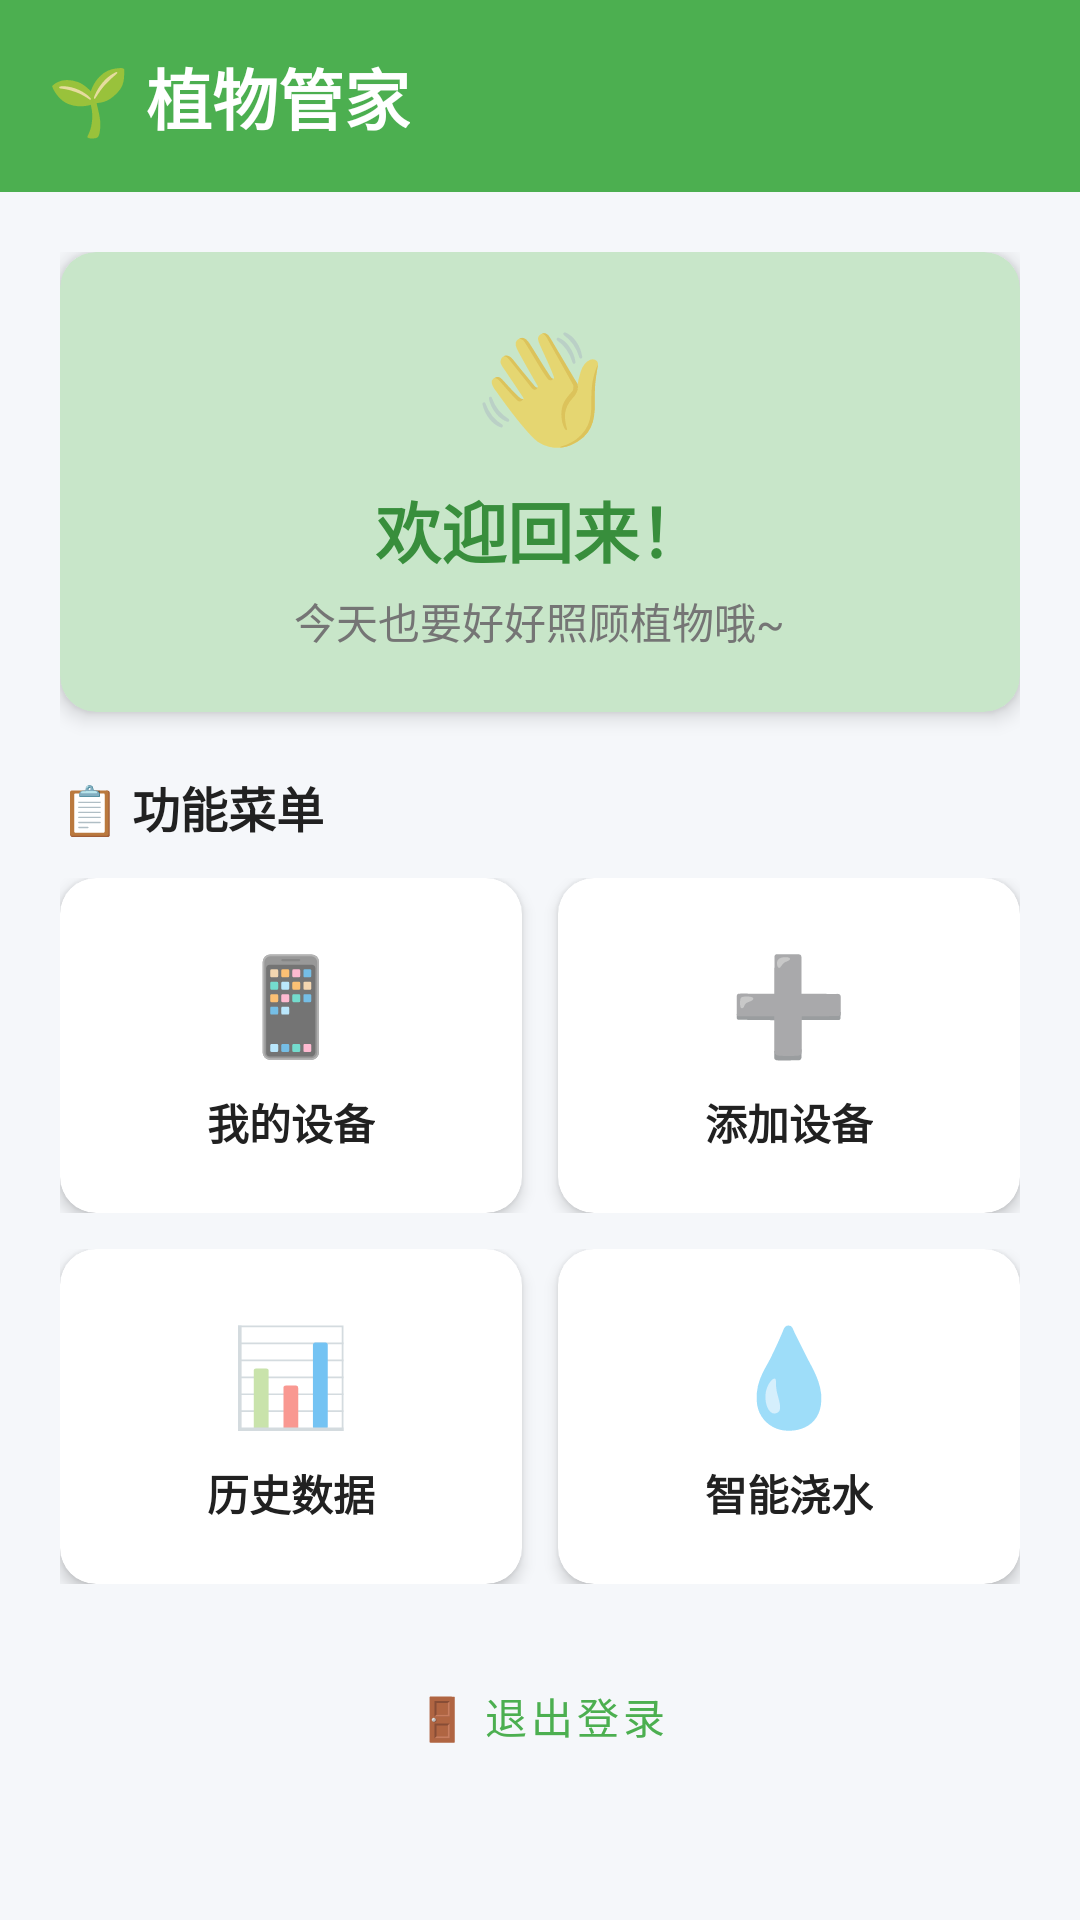

This screen was rendered from an Android layout file. Write that file and the resources it references.
<!-- AndroidManifest.xml: application theme Theme.Plantbutlerandroid -->
<!-- res/layout/activity_main.xml -->
<?xml version="1.0" encoding="utf-8"?>
<LinearLayout xmlns:android="http://schemas.android.com/apk/res/android"
    xmlns:app="http://schemas.android.com/apk/res-auto"
    android:layout_width="match_parent"
    android:layout_height="match_parent"
    android:orientation="vertical"
    android:background="@color/background_light">

    
    <LinearLayout
        android:layout_width="match_parent"
        android:layout_height="wrap_content"
        android:orientation="horizontal"
        android:gravity="center_vertical"
        android:background="@color/primary_color"
        android:padding="16dp">

        <TextView
            android:layout_width="wrap_content"
            android:layout_height="wrap_content"
            android:text="🌱 植物管家"
            android:textSize="22sp"
            android:textStyle="bold"
            android:textColor="#FFFFFF" />
    </LinearLayout>

    <ScrollView
        android:layout_width="match_parent"
        android:layout_height="match_parent">

        <LinearLayout
            android:layout_width="match_parent"
            android:layout_height="wrap_content"
            android:orientation="vertical"
            android:padding="20dp">

            
            <androidx.cardview.widget.CardView
                android:layout_width="match_parent"
                android:layout_height="wrap_content"
                app:cardCornerRadius="12dp"
                app:cardElevation="4dp"
                app:cardBackgroundColor="@color/primary_light"
                android:layout_marginBottom="20dp">

                <LinearLayout
                    android:layout_width="match_parent"
                    android:layout_height="wrap_content"
                    android:orientation="vertical"
                    android:padding="20dp"
                    android:gravity="center">

                    <TextView
                        android:layout_width="wrap_content"
                        android:layout_height="wrap_content"
                        android:text="👋"
                        android:textSize="36sp"
                        android:layout_marginBottom="8dp" />

                    <TextView
                        android:id="@+id/textViewWelcome"
                        android:layout_width="wrap_content"
                        android:layout_height="wrap_content"
                        android:text="欢迎回来！"
                        android:textSize="22sp"
                        android:textStyle="bold"
                        android:textColor="@color/primary_dark" />

                    <TextView
                        android:layout_width="wrap_content"
                        android:layout_height="wrap_content"
                        android:text="今天也要好好照顾植物哦~"
                        android:textSize="14sp"
                        android:textColor="@color/text_secondary"
                        android:layout_marginTop="4dp" />

                </LinearLayout>
            </androidx.cardview.widget.CardView>

            
            <TextView
                android:layout_width="wrap_content"
                android:layout_height="wrap_content"
                android:text="📋 功能菜单"
                android:textSize="16sp"
                android:textStyle="bold"
                android:textColor="@color/text_primary"
                android:layout_marginBottom="12dp" />

            
            <LinearLayout
                android:layout_width="match_parent"
                android:layout_height="wrap_content"
                android:orientation="horizontal"
                android:layout_marginBottom="12dp">

                
                <androidx.cardview.widget.CardView
                    android:id="@+id/buttonDevices"
                    android:layout_width="0dp"
                    android:layout_height="wrap_content"
                    android:layout_weight="1"
                    android:layout_marginEnd="6dp"
                    app:cardCornerRadius="12dp"
                    app:cardElevation="3dp"
                    android:clickable="true"
                    android:focusable="true"
                    android:foreground="?attr/selectableItemBackground">

                    <LinearLayout
                        android:layout_width="match_parent"
                        android:layout_height="wrap_content"
                        android:orientation="vertical"
                        android:gravity="center"
                        android:padding="20dp">

                        <TextView
                            android:layout_width="wrap_content"
                            android:layout_height="wrap_content"
                            android:text="📱"
                            android:textSize="32sp"
                            android:layout_marginBottom="8dp" />

                        <TextView
                            android:layout_width="wrap_content"
                            android:layout_height="wrap_content"
                            android:text="我的设备"
                            android:textSize="14sp"
                            android:textStyle="bold"
                            android:textColor="@color/text_primary" />
                    </LinearLayout>
                </androidx.cardview.widget.CardView>

                
                <androidx.cardview.widget.CardView
                    android:id="@+id/buttonAddDevice"
                    android:layout_width="0dp"
                    android:layout_height="wrap_content"
                    android:layout_weight="1"
                    android:layout_marginStart="6dp"
                    app:cardCornerRadius="12dp"
                    app:cardElevation="3dp"
                    android:clickable="true"
                    android:focusable="true"
                    android:foreground="?attr/selectableItemBackground">

                    <LinearLayout
                        android:layout_width="match_parent"
                        android:layout_height="wrap_content"
                        android:orientation="vertical"
                        android:gravity="center"
                        android:padding="20dp">

                        <TextView
                            android:layout_width="wrap_content"
                            android:layout_height="wrap_content"
                            android:text="➕"
                            android:textSize="32sp"
                            android:layout_marginBottom="8dp" />

                        <TextView
                            android:layout_width="wrap_content"
                            android:layout_height="wrap_content"
                            android:text="添加设备"
                            android:textSize="14sp"
                            android:textStyle="bold"
                            android:textColor="@color/text_primary" />
                    </LinearLayout>
                </androidx.cardview.widget.CardView>
            </LinearLayout>

            <LinearLayout
                android:layout_width="match_parent"
                android:layout_height="wrap_content"
                android:orientation="horizontal"
                android:layout_marginBottom="20dp">

                
                <androidx.cardview.widget.CardView
                    android:id="@+id/buttonHistory"
                    android:layout_width="0dp"
                    android:layout_height="wrap_content"
                    android:layout_weight="1"
                    android:layout_marginEnd="6dp"
                    app:cardCornerRadius="12dp"
                    app:cardElevation="3dp"
                    android:clickable="true"
                    android:focusable="true"
                    android:foreground="?attr/selectableItemBackground">

                    <LinearLayout
                        android:layout_width="match_parent"
                        android:layout_height="wrap_content"
                        android:orientation="vertical"
                        android:gravity="center"
                        android:padding="20dp">

                        <TextView
                            android:layout_width="wrap_content"
                            android:layout_height="wrap_content"
                            android:text="📊"
                            android:textSize="32sp"
                            android:layout_marginBottom="8dp" />

                        <TextView
                            android:layout_width="wrap_content"
                            android:layout_height="wrap_content"
                            android:text="历史数据"
                            android:textSize="14sp"
                            android:textStyle="bold"
                            android:textColor="@color/text_primary" />
                    </LinearLayout>
                </androidx.cardview.widget.CardView>

                
                <androidx.cardview.widget.CardView
                    android:id="@+id/buttonControl"
                    android:layout_width="0dp"
                    android:layout_height="wrap_content"
                    android:layout_weight="1"
                    android:layout_marginStart="6dp"
                    app:cardCornerRadius="12dp"
                    app:cardElevation="3dp"
                    android:clickable="true"
                    android:focusable="true"
                    android:foreground="?attr/selectableItemBackground">

                    <LinearLayout
                        android:layout_width="match_parent"
                        android:layout_height="wrap_content"
                        android:orientation="vertical"
                        android:gravity="center"
                        android:padding="20dp">

                        <TextView
                            android:layout_width="wrap_content"
                            android:layout_height="wrap_content"
                            android:text="💧"
                            android:textSize="32sp"
                            android:layout_marginBottom="8dp" />

                        <TextView
                            android:layout_width="wrap_content"
                            android:layout_height="wrap_content"
                            android:text="智能浇水"
                            android:textSize="14sp"
                            android:textStyle="bold"
                            android:textColor="@color/text_primary" />
                    </LinearLayout>
                </androidx.cardview.widget.CardView>
            </LinearLayout>

            
            <Button
                android:id="@+id/buttonLogout"
                android:layout_width="match_parent"
                android:layout_height="48dp"
                android:text="🚪 退出登录"
                android:textSize="14sp"
                android:backgroundTint="@color/danger_color"
                style="@style/Widget.MaterialComponents.Button.OutlinedButton" />

        </LinearLayout>
    </ScrollView>

</LinearLayout>
<!-- resources referenced by this layout -->
<resources>
  <color name="background_light">#F5F7FA</color>
  <color name="danger_color">#F44336</color>
  <color name="primary_color">#4CAF50</color>
  <color name="primary_dark">#388E3C</color>
  <color name="primary_light">#C8E6C9</color>
  <color name="text_primary">#212121</color>
  <color name="text_secondary">#757575</color>
  <style name="Theme.Plantbutlerandroid" parent="Theme.MaterialComponents.DayNight.NoActionBar">
          
          <item name="colorPrimary">@color/primary_color</item>
          <item name="colorPrimaryVariant">@color/primary_dark</item>
          <item name="colorOnPrimary">@color/white</item>
          
          <item name="colorSecondary">@color/primary_light</item>
          <item name="colorSecondaryVariant">@color/primary_dark</item>
          <item name="colorOnSecondary">@color/black</item>
          
          <item name="android:statusBarColor">@color/primary_dark</item>
          
          <item name="colorAccent">@color/primary_color</item>
          
          <item name="android:windowBackground">@color/background_light</item>
      </style>
  <color name="white">#FFFFFFFF</color>
  <color name="black">#FF000000</color>
</resources>
